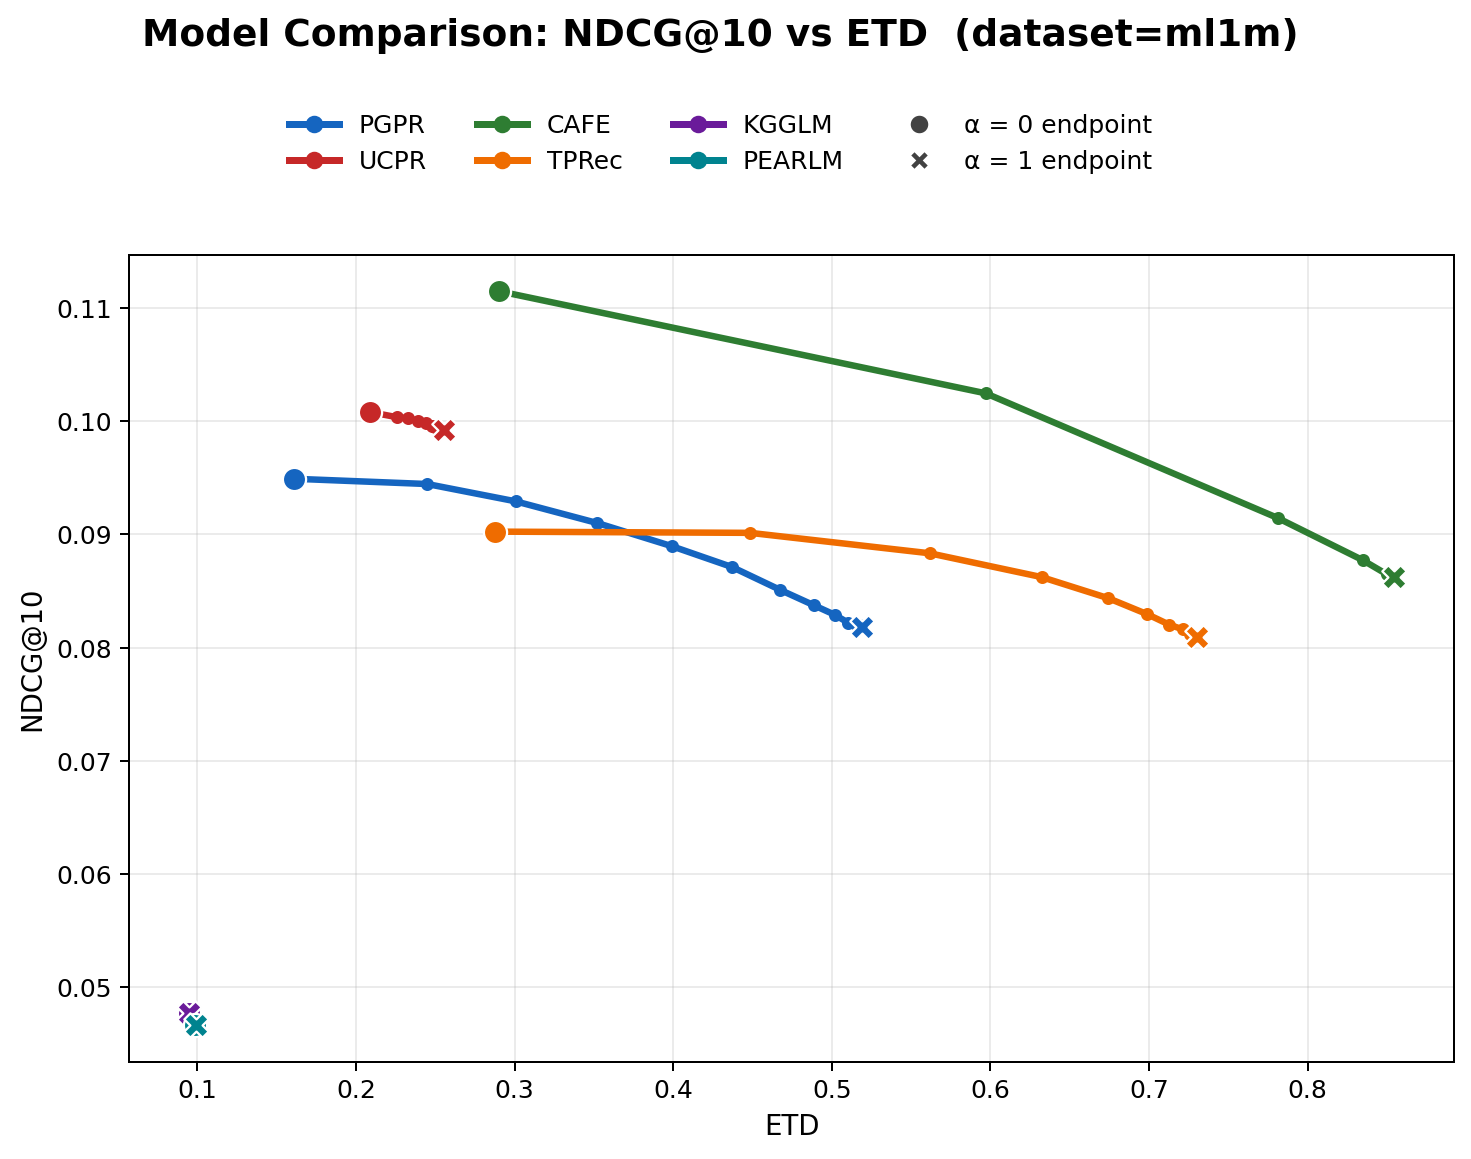

The data file committed next to this chart (first rows):
model, alpha, ndcg, ETD
PGPR, 0.0000, 0.0949, 0.1611
PGPR, 0.0500, 0.0945, 0.2449
PGPR, 0.1000, 0.0929, 0.3007
PGPR, 0.1500, 0.0910, 0.3523
PGPR, 0.2000, 0.0890, 0.3991
PGPR, 0.2500, 0.0871, 0.4373
PGPR, 0.3000, 0.0851, 0.4674
PGPR, 0.3500, 0.0838, 0.4886
PGPR, 0.4000, 0.0829, 0.5023
PGPR, 0.4500, 0.0822, 0.5102
PGPR, 0.5000, 0.0821, 0.5152
PGPR, 0.5500, 0.0820, 0.5174
PGPR, 0.6000, 0.0819, 0.5184
PGPR, 0.6500, 0.0819, 0.5190
PGPR, 0.7000, 0.0818, 0.5191
PGPR, 0.7500, 0.0818, 0.5191
PGPR, 0.8000, 0.0818, 0.5191
PGPR, 0.8500, 0.0818, 0.5191
PGPR, 0.9000, 0.0818, 0.5191
PGPR, 0.9500, 0.0818, 0.5191
PGPR, 1, 0.0818, 0.5191
UCPR, 0.0000, 0.1008, 0.2088
UCPR, 0.0500, 0.1004, 0.2261
UCPR, 0.1000, 0.1003, 0.2331
UCPR, 0.1500, 0.1000, 0.2393
UCPR, 0.2000, 0.0998, 0.2443
UCPR, 0.2500, 0.0996, 0.2478
UCPR, 0.3000, 0.0995, 0.2500
UCPR, 0.3500, 0.0994, 0.2519
UCPR, 0.4000, 0.0993, 0.2532
UCPR, 0.4500, 0.0993, 0.2544
UCPR, 0.5000, 0.0992, 0.2551
UCPR, 0.5500, 0.0992, 0.2554
UCPR, 0.6000, 0.0992, 0.2554
UCPR, 0.6500, 0.0992, 0.2555
UCPR, 0.7000, 0.0992, 0.2555
UCPR, 0.7500, 0.0992, 0.2555
UCPR, 0.8000, 0.0992, 0.2555
UCPR, 0.8500, 0.0992, 0.2555
UCPR, 0.9000, 0.0992, 0.2555
UCPR, 0.9500, 0.0992, 0.2555
UCPR, 1, 0.0992, 0.2555
CAFE, 0.0000, 0.1115, 0.2902
CAFE, 0.0500, 0.1025, 0.5971
CAFE, 0.1000, 0.0915, 0.7811
CAFE, 0.1500, 0.0877, 0.8348
CAFE, 0.2000, 0.0865, 0.8500
CAFE, 0.2500, 0.0863, 0.8534
CAFE, 0.3000, 0.0862, 0.8540
CAFE, 0.3500, 0.0862, 0.8542
CAFE, 0.4000, 0.0862, 0.8542
CAFE, 0.4500, 0.0862, 0.8542
CAFE, 0.5000, 0.0862, 0.8542
CAFE, 0.5500, 0.0862, 0.8542
CAFE, 0.6000, 0.0862, 0.8542
CAFE, 0.6500, 0.0862, 0.8542
CAFE, 0.7000, 0.0862, 0.8542
CAFE, 0.7500, 0.0862, 0.8542
CAFE, 0.8000, 0.0862, 0.8542
CAFE, 0.8500, 0.0862, 0.8542
... 66 more rows
